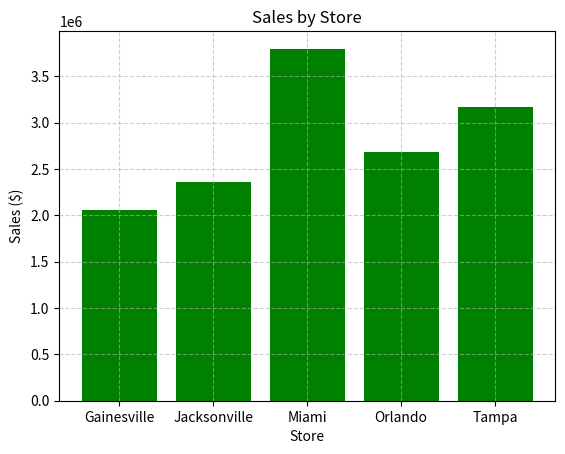
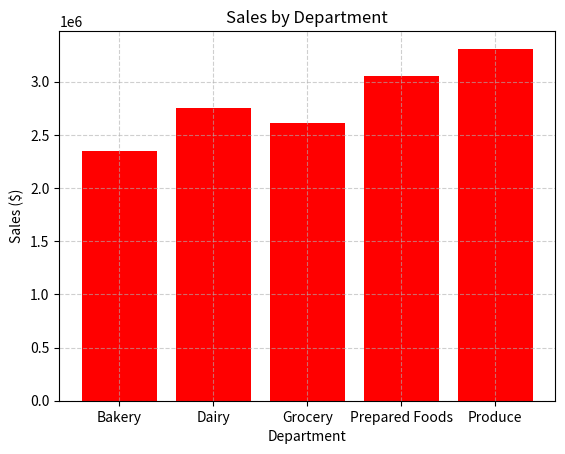
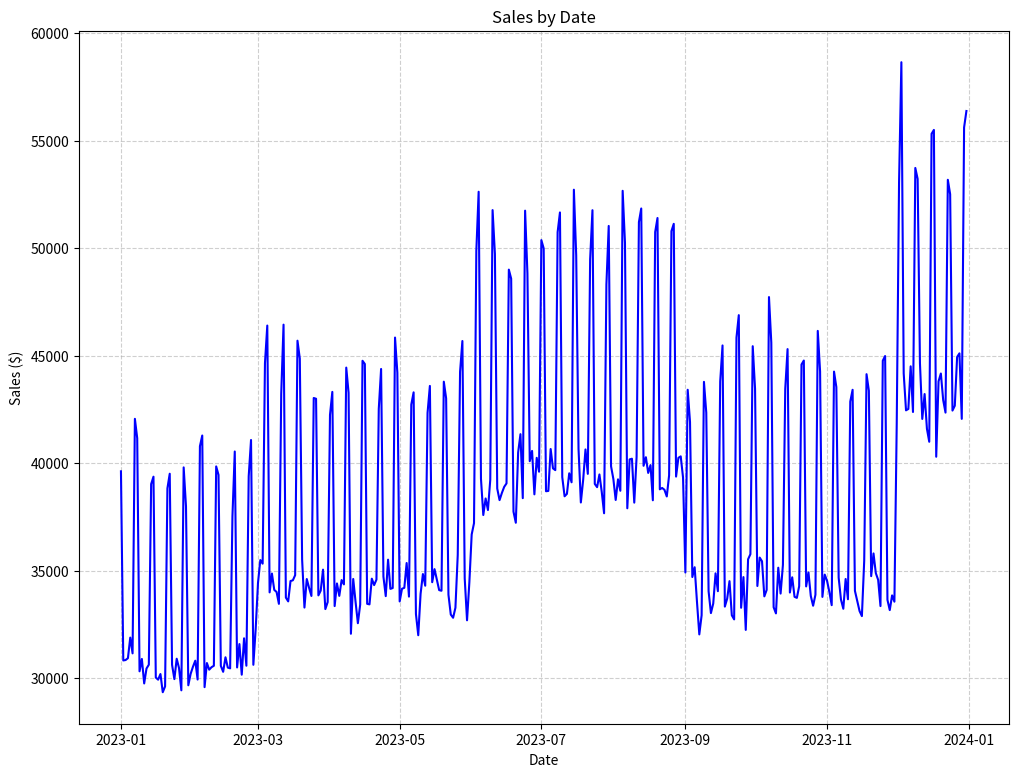
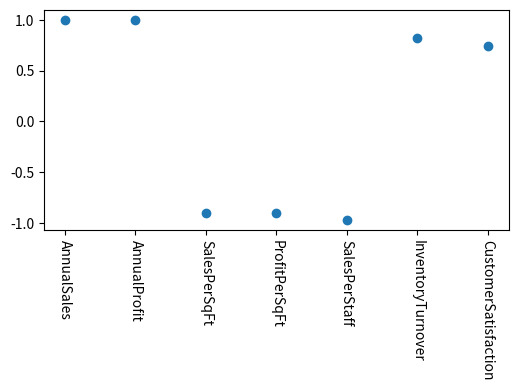
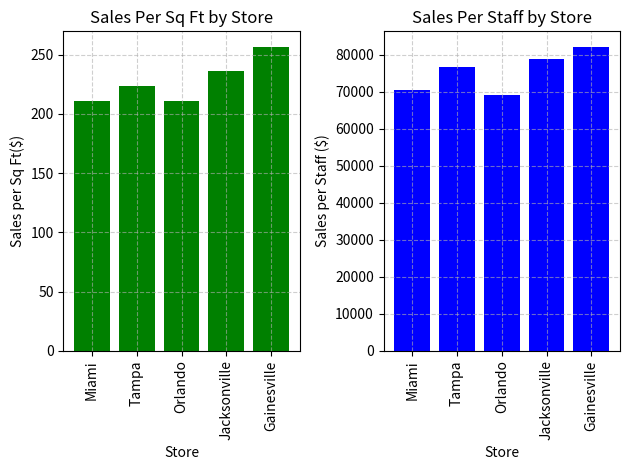
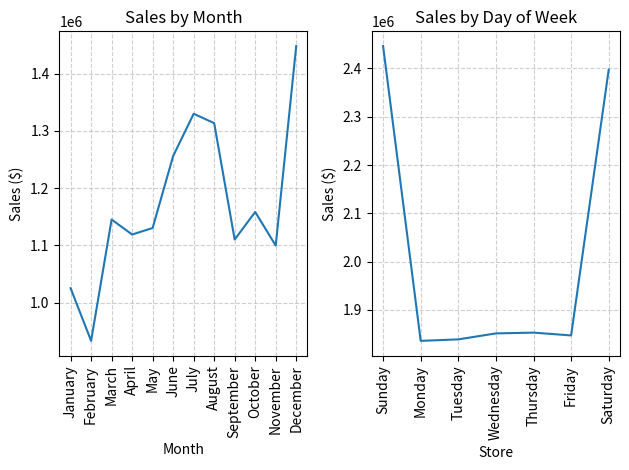
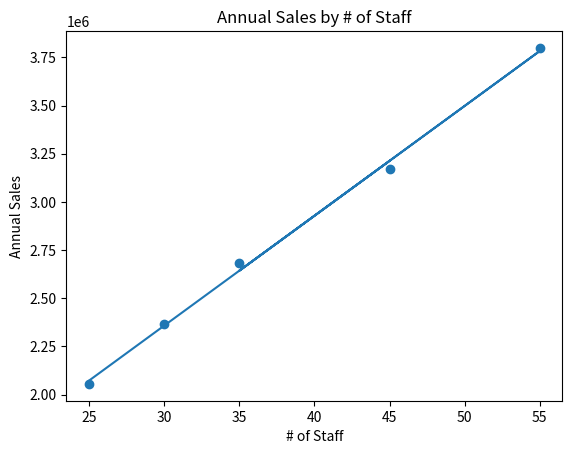
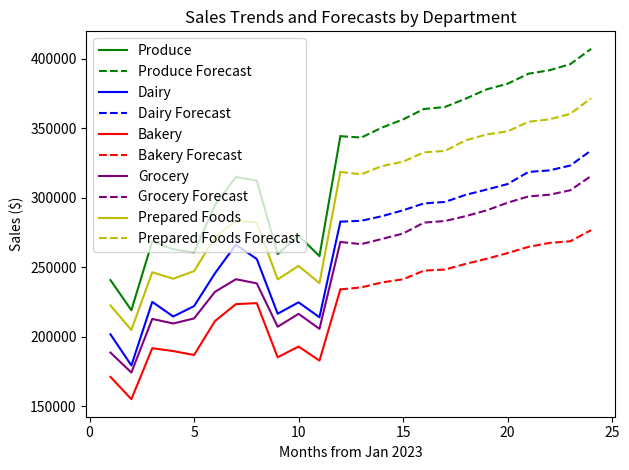

Reproduce these figures in Python, in order.
# Module 12 Assignment: Business Analytics Fundamentals and Applications
# GreenGrocer Data Analysis

# Import required libraries
import pandas as pd
import numpy as np
import matplotlib.pyplot as plt
from scipy import stats

# Welcome message
print("=" * 60)
print("GREENGROCER BUSINESS ANALYTICS")
print("=" * 60)

# ----- USE THE FOLLOWING CODE TO CREATE SAMPLE DATA (DO NOT MODIFY) -----
# Set seed for reproducibility
np.random.seed(42)

# Store information
stores = ["Tampa", "Orlando", "Miami", "Jacksonville", "Gainesville"]
store_data = {
    "Store": stores,
    "SquareFootage": [15000, 12000, 18000, 10000, 8000],
    "StaffCount": [45, 35, 55, 30, 25],
    "YearsOpen": [5, 3, 7, 2, 1],
    "WeeklyMarketingSpend": [2500, 2000, 3000, 1800, 1500]
}

# Create store dataframe
store_df = pd.DataFrame(store_data)

# Product categories and departments
departments = ["Produce", "Dairy", "Bakery", "Grocery", "Prepared Foods"]
categories = {
    "Produce": ["Organic Vegetables", "Organic Fruits", "Fresh Herbs"],
    "Dairy": ["Milk & Cream", "Cheese", "Yogurt"],
    "Bakery": ["Bread", "Pastries", "Cakes"],
    "Grocery": ["Grains", "Canned Goods", "Snacks"],
    "Prepared Foods": ["Hot Bar", "Salad Bar", "Sandwiches"]
}

# Generate sales data for each store
sales_data = []
dates = pd.date_range(start="2023-01-01", end="2023-12-31", freq="D")

# Base performance factors for each store (relative scale)
store_performance = {
    "Tampa": 1.0, 
    "Orlando": 0.85, 
    "Miami": 1.2, 
    "Jacksonville": 0.75, 
    "Gainesville": 0.65
}

# Base performance factors for each department (relative scale)
dept_performance = {
    "Produce": 1.2,
    "Dairy": 1.0,
    "Bakery": 0.85,
    "Grocery": 0.95,
    "Prepared Foods": 1.1
}

# Generate daily sales data for each store, department, and category
for date in dates:
    # Seasonal factor (higher in summer and December)
    month = date.month
    seasonal_factor = 1.0
    if month in [6, 7, 8]:  # Summer
        seasonal_factor = 1.15
    elif month == 12:  # December
        seasonal_factor = 1.25
    elif month in [1, 2]:  # Winter
        seasonal_factor = 0.9
    
    # Day of week factor (weekends are busier)
    dow_factor = 1.3 if date.dayofweek >= 5 else 1.0  # Weekend vs weekday
    
    for store in stores:
        store_factor = store_performance[store]
        
        for dept in departments:
            dept_factor = dept_performance[dept]
            
            for category in categories[dept]:
                # Base sales amount
                base_sales = np.random.normal(loc=500, scale=100)
                
                # Calculate final sales with all factors and some randomness
                sales_amount = base_sales * store_factor * dept_factor * seasonal_factor * dow_factor
                sales_amount = sales_amount * np.random.normal(loc=1.0, scale=0.1)  # Add noise
                
                # Calculate profit margin (different base margins for departments)
                base_margin = {
                    "Produce": 0.25,
                    "Dairy": 0.22,
                    "Bakery": 0.35,
                    "Grocery": 0.20,
                    "Prepared Foods": 0.40
                }[dept]
                profit_margin = base_margin * np.random.normal(loc=1.0, scale=0.05)
                profit_margin = max(min(profit_margin, 0.5), 0.15)  # Keep within reasonable range
                
                # Calculate profit
                profit = sales_amount * profit_margin
                
                # Add record
                sales_data.append({
                    "Date": date,
                    "Store": store,
                    "Department": dept,
                    "Category": category,
                    "Sales": round(sales_amount, 2),
                    "ProfitMargin": round(profit_margin, 4),
                    "Profit": round(profit, 2)
                })

# Create sales dataframe
sales_df = pd.DataFrame(sales_data)

# Generate customer data
customer_data = []
total_customers = 5000

# Age distribution parameters
age_mean, age_std = 42, 15

# Income distribution parameters (in $1000s)
income_mean, income_std = 85, 30

# Create customer segments (will indirectly influence spending)
segments = ["Health Enthusiast", "Gourmet Cook", "Family Shopper", "Budget Organic", "Occasional Visitor"]
segment_probabilities = [0.25, 0.20, 0.30, 0.15, 0.10]

# Store preference probabilities (matches store performance somewhat)
store_probs = {
    "Tampa": 0.25,
    "Orlando": 0.20,
    "Miami": 0.30,
    "Jacksonville": 0.15,
    "Gainesville": 0.10
}

for i in range(total_customers):
    # Basic demographics
    age = int(np.random.normal(loc=age_mean, scale=age_std))
    age = max(min(age, 85), 18)  # Keep age in reasonable range
    
    gender = np.random.choice(["M", "F"], p=[0.48, 0.52])
    
    income = int(np.random.normal(loc=income_mean, scale=income_std))
    income = max(income, 20)  # Minimum income
    
    # Customer segment
    segment = np.random.choice(segments, p=segment_probabilities)
    
    # Preferred store
    preferred_store = np.random.choice(stores, p=list(store_probs.values()))
    
    # Shopping behavior - influenced by segment
    if segment == "Health Enthusiast":
        visit_frequency = np.random.randint(8, 15)  # Visits per month
        avg_basket = np.random.normal(loc=75, scale=15)
    elif segment == "Gourmet Cook":
        visit_frequency = np.random.randint(4, 10)
        avg_basket = np.random.normal(loc=120, scale=25)
    elif segment == "Family Shopper":
        visit_frequency = np.random.randint(5, 12)
        avg_basket = np.random.normal(loc=150, scale=30)
    elif segment == "Budget Organic":
        visit_frequency = np.random.randint(6, 10)
        avg_basket = np.random.normal(loc=60, scale=10)
    else:  # Occasional Visitor
        visit_frequency = np.random.randint(1, 5)
        avg_basket = np.random.normal(loc=45, scale=15)
    
    # Ensure values are reasonable
    visit_frequency = max(min(visit_frequency, 30), 1)
    avg_basket = max(avg_basket, 15)
    
    # Loyalty tier based on combination of frequency and spending
    monthly_spend = visit_frequency * avg_basket
    if monthly_spend > 1000:
        loyalty_tier = "Platinum"
    elif monthly_spend > 500:
        loyalty_tier = "Gold"
    elif monthly_spend > 200:
        loyalty_tier = "Silver"
    else:
        loyalty_tier = "Bronze"
    
    # Add to customer data
    customer_data.append({
        "CustomerID": f"C{i+1:04d}",
        "Age": age,
        "Gender": gender,
        "Income": income * 1000,  # Convert to actual income
        "Segment": segment,
        "PreferredStore": preferred_store,
        "VisitsPerMonth": visit_frequency,
        "AvgBasketSize": round(avg_basket, 2),
        "MonthlySpend": round(visit_frequency * avg_basket, 2),
        "LoyaltyTier": loyalty_tier
    })

# Create customer dataframe
customer_df = pd.DataFrame(customer_data)

# Create some calculated operational metrics for stores
operational_data = []

for store in stores:
    # Get store details
    store_row = store_df[store_df["Store"] == store].iloc[0]
    square_footage = store_row["SquareFootage"]
    staff_count = store_row["StaffCount"]
    
    # Calculate store metrics
    store_sales = sales_df[sales_df["Store"] == store]["Sales"].sum()
    store_profit = sales_df[sales_df["Store"] == store]["Profit"].sum()
    
    # Calculate derived metrics
    sales_per_sqft = store_sales / square_footage
    profit_per_sqft = store_profit / square_footage
    sales_per_staff = store_sales / staff_count
    inventory_turnover = np.random.uniform(12, 18) * store_performance[store]
    customer_satisfaction = min(5, np.random.normal(loc=4.0, scale=0.3) * 
                                (store_performance[store] ** 0.5))
    
    # Add to operational data
    operational_data.append({
        "Store": store,
        "AnnualSales": round(store_sales, 2),
        "AnnualProfit": round(store_profit, 2),
        "SalesPerSqFt": round(sales_per_sqft, 2),
        "ProfitPerSqFt": round(profit_per_sqft, 2),
        "SalesPerStaff": round(sales_per_staff, 2),
        "InventoryTurnover": round(inventory_turnover, 2),
        "CustomerSatisfaction": round(customer_satisfaction, 2)
    })

# Create operational dataframe
operational_df = pd.DataFrame(operational_data)

# Print data info
print("\nDataframes created successfully. Ready for analysis!")
print(f"Sales data shape: {sales_df.shape}")
print(f"Customer data shape: {customer_df.shape}")
print(f"Store data shape: {store_df.shape}")
print(f"Operational data shape: {operational_df.shape}")

# Print sample of each dataframe
print("\nSales Data Sample:")
print(sales_df.head(3))
print("\nCustomer Data Sample:")
print(customer_df.head(3))
print("\nStore Data Sample:")
print(store_df)
print("\nOperational Data Sample:")
print(operational_df)
# ----- END OF DATA CREATION -----


# TODO 1: Descriptive Analytics - Overview of Current Performance
# 1.1 Calculate and display basic descriptive statistics for sales and profit
# REQUIRED: Store results in variables for testing
def analyze_sales_performance():
    """
    Analyze overall sales performance with descriptive statistics
    REQUIRED: Create and return dictionary with keys:
    - 'total_sales': float
    - 'total_profit': float
    - 'avg_profit_margin': float
    - 'sales_by_store': pandas Series
    - 'sales_by_dept': pandas Series
    """
    # Your code here
    total_sales = sales_df['Sales'].sum()
    total_profit = sales_df['Profit'].sum()
    avg_profit_margin = sales_df['ProfitMargin'].mean()
    sales_by_store = sales_df.groupby(sales_df['Store'])['Sales'].sum()
    sales_by_dept = sales_df.groupby(sales_df['Department'])['Sales'].sum()
    return {'total_sales':total_sales,'total_profit':total_profit,'avg_profit_margin':avg_profit_margin,'sales_by_store':sales_by_store,'sales_by_dept':sales_by_dept}


# 1.2 Create visualizations showing sales distribution by store, department, and time
# REQUIRED: Return matplotlib figures
def visualize_sales_distribution():
    """
    Create visualizations showing how sales are distributed
    REQUIRED: Return tuple of three figures (store_fig, dept_fig, time_fig)
    """
    # Your code here
    store_sales = analyze_sales_performance()['sales_by_store']
    dept_sales = analyze_sales_performance()['sales_by_dept']
    
    store_fig,ax1 = plt.subplots()
    ax1.bar(store_sales.index,store_sales.values,color='green')
    ax1.set_title("Sales by Store")
    ax1.set_ylabel("Sales ($)")
    ax1.set_xlabel('Store')
    ax1.grid(True,alpha=0.6,linestyle='--')
    
    dept_fig,ax2 = plt.subplots()
    ax2.bar(dept_sales.index,dept_sales.values,color='red')
    ax2.set_title("Sales by Department")
    ax2.set_ylabel("Sales ($)")
    ax2.set_xlabel('Department')
    ax2.grid(True,alpha=0.6,linestyle='--')
    
    time_fig,ax3 = plt.subplots(figsize=(12,9))
    date_sales = sales_df.groupby(sales_df['Date'])['Sales'].sum()
    ax3.plot(date_sales.index, date_sales.values ,color='blue')
    ax3.set_title("Sales by Date")
    ax3.set_ylabel("Sales ($)")
    ax3.set_xlabel('Date')
    ax3.grid(True,alpha=0.6,linestyle='--')
    
    return (store_fig,dept_fig,time_fig)
    

# 1.3 Analyze customer segments and their spending patterns
# REQUIRED: Return analysis results
def analyze_customer_segments():
    """
    Analyze customer segments and their relationship to spending
    REQUIRED: Return dictionary with keys:
    - 'segment_counts': pandas Series
    - 'segment_avg_spend': pandas Series
    - 'segment_loyalty': pandas DataFrame
    """
    # Your code here
    segment_counts = customer_df['Segment'].value_counts()
    segment_avg_spend = customer_df.groupby('Segment')['MonthlySpend'].mean()
    segment_loyalty = customer_df.groupby(['Segment','LoyaltyTier'])['CustomerID'].count()
    return {'segment_counts':segment_counts, 'segment_avg_spend':segment_avg_spend, 'segment_loyalty':segment_loyalty}


# TODO 2: Diagnostic Analytics - Understanding Relationships
# 2.1 Identify factors correlated with sales performance
# REQUIRED: Return correlation results
def analyze_sales_correlations():
    """
    Analyze correlations between various factors and sales performance
    REQUIRED: Return dictionary with keys:
    - 'store_correlations': pandas DataFrame
    - 'top_correlations': list of tuples (factor, correlation)
    - 'correlation_fig': matplotlib figure
    """
    # Your code here
    store_correlations = operational_df.drop(columns=['Store']).corr()
    
    sales_corr = store_correlations['AnnualSales'].drop('AnnualSales')
    
    top_corrs = sales_corr.abs().sort_values(ascending=False).head(5)
    top_corrs = list(top_corrs.items())

    correlation_fig,ax = plt.subplots(figsize=(6,4))
    ax.scatter(store_correlations.index,store_correlations['AnnualSales'])
    ax.tick_params(axis='x',labelrotation=270)
    correlation_fig.subplots_adjust(top=.9,bottom=.35)
    return {'store_correlations':store_correlations,'top_correlations':top_corrs,'correlation_fig':correlation_fig}
# 2.2 Compare stores based on operational metrics
# REQUIRED: Return comparison results
def compare_store_performance():
    """
    Compare stores across different operational metrics
    REQUIRED: Return dictionary with keys:
    - 'efficiency_metrics': pandas DataFrame (with SalesPerSqFt, SalesPerStaff)
    - 'performance_ranking': pandas Series (ranked by profit)
    - 'comparison_fig': matplotlib figure
    """
    # Your code here
    efficiency_metrics = operational_df[['SalesPerSqFt','SalesPerStaff']]
    performance_ranking = operational_df.sort_values('AnnualProfit',ascending=False)['Store']
    
    comparison_fig, ax = plt.subplots(1,2)
    ax[0].bar(performance_ranking.values,efficiency_metrics['SalesPerSqFt'],color='green',label='Sales Per Sq Ft')
    ax[1].bar(performance_ranking.values,efficiency_metrics['SalesPerStaff'],color='blue',label='Sales Per Staff')
    
    ax[0].set_title("Sales Per Sq Ft by Store")
    ax[0].set_xlabel("Store")
    ax[0].tick_params('x',rotation=90)
    ax[0].set_ylabel("Sales per Sq Ft($)")
    ax[0].grid(True,alpha=0.6,linestyle='--')
    
    ax[1].set_title("Sales Per Staff by Store")
    ax[1].set_xlabel("Store")
    ax[1].tick_params('x',rotation=90)
    ax[1].set_ylabel("Sales per Staff ($)")
    ax[1].grid(True,alpha=0.6,linestyle='--')
    comparison_fig.tight_layout()
# 2.3 Analyze seasonal patterns and their impact
# REQUIRED: Return seasonal analysis
def analyze_seasonal_patterns():
    """
    Identify and visualize seasonal patterns in sales data
    REQUIRED: Return dictionary with keys:
    - 'monthly_sales': pandas Series
    - 'dow_sales': pandas Series (day of week)
    - 'seasonal_fig': matplotlib figure
    """
    # Your code here
    monthly_sales = sales_df.groupby(sales_df['Date'].dt.month_name(),sort=False)['Sales'].sum()
    dow_sales = sales_df.groupby(sales_df['Date'].dt.day_name(),sort=False)['Sales'].sum()
    
    seasonal_fig, ax = plt.subplots(1,2)
    ax[0].plot(monthly_sales, linestyle='-')
    ax[0].set_title("Sales by Month")
    ax[0].set_xlabel("Month")
    ax[0].tick_params('x',rotation=90)
    ax[0].set_ylabel("Sales ($)")
    ax[0].grid(True,alpha=0.6,linestyle='--')
    
    ax[1].plot(dow_sales, linestyle='-')
    ax[1].set_title("Sales by Day of Week")
    ax[1].set_xlabel("Store")
    ax[1].tick_params('x',rotation=90)
    ax[1].set_ylabel("Sales ($)")
    ax[1].grid(True,alpha=0.6,linestyle='--')
    seasonal_fig.tight_layout()
    
    return {'monthly_sales':monthly_sales,'dow_sales':dow_sales,'seasonal_fig':seasonal_fig}
# TODO 3: Predictive Analytics - Basic Forecasting
# 3.1 Create a simple linear regression model to predict store sales
# REQUIRED: Return model results
def predict_store_sales():
    """
    Use linear regression to predict store sales based on store characteristics
    REQUIRED: Return dictionary with keys:
    - 'coefficients': dict (feature: coefficient)
    - 'r_squared': float
    - 'predictions': pandas Series
    - 'model_fig': matplotlib figure
    """
    # Your code here
    slope_sf, intercept_sf = np.polyfit(store_df['SquareFootage'], operational_df['AnnualSales'], 1)
    slope_sc, intercept_sc = np.polyfit(store_df['StaffCount'], operational_df['AnnualSales'], 1)
    slope_yo, intercept_yo = np.polyfit(store_df['YearsOpen'], operational_df['AnnualSales'], 1)
    slope_wms, intercept_wms = np.polyfit(store_df['WeeklyMarketingSpend'], operational_df['AnnualSales'], 1)
    coefficients = {'SquareFootage':slope_sf, 'StaffCount':slope_sc, 'YearsOpen':slope_yo, 'WeeklyMarketingSpend':slope_wms,}
    
    coeffs, residuals, rank, singular_values, rcond = np.polyfit(store_df['StaffCount'], operational_df['AnnualSales'], 1, full=True)
    
    # residuals is the SS_res
    ss_res = residuals[0]
    ss_tot = np.sum((operational_df['AnnualSales'] - np.mean(operational_df['AnnualSales']))**2)
    r_squared = 1 - (ss_res / ss_tot)
    
    pred_dict = {}
    predictions_list = [60,65,70,75,80]
    for i in predictions_list:
        pred_dict[i] = ((slope_sc*i)+intercept_sc)
    predictions = pd.Series(pred_dict)
    
    model_fig, ax = plt.subplots()
    ax.scatter(x=store_df['StaffCount'],y=operational_df['AnnualSales'])
    ax.plot(store_df['StaffCount'], intercept_sc + slope_sc*store_df['StaffCount'])
    ax.set_ylabel("Annual Sales")
    ax.set_xlabel("# of Staff")
    ax.set_title("Annual Sales by # of Staff")
    
    return coefficients, r_squared, predictions, model_fig

# 3.2 Forecast departmental sales trends
# REQUIRED: Return forecast results
def forecast_department_sales():
    """
    Analyze and forecast departmental sales trends
    REQUIRED: Return dictionary with keys:
    - 'dept_trends': pandas DataFrame
    - 'growth_rates': pandas Series
    - 'forecast_fig': matplotlib figure
    """
    # Your code here
    dept_list = sales_df['Department'].unique()
    
    dept_df = sales_df.copy()
    dept_df['Month'] = dept_df['Date'].dt.month
    dept_df['Day'] = dept_df['Date'].dt.day
    dept_trends = dept_df.groupby(['Department','Month','Day'])['Sales'].sum().reset_index()

    dept_trends['GrowthRate'] = dept_trends['Sales'].pct_change(periods=1)

    growth_rates = dept_trends.groupby(['Department','Month'])['GrowthRate'].mean()    
    
    forecast_fig, ax = plt.subplots()
    color_dict = {"Bakery":'r','Dairy':'b','Grocery':'purple','Prepared Foods':'y', 'Produce':'g'}
    for dept in dept_list:
        working_df = dept_trends[dept_trends['Department']==dept]
        sales_monthly = working_df.groupby('Month')['Sales'].sum()
        
        ax.plot(sales_monthly.index, sales_monthly.values, linestyle='-', color=color_dict[dept], label=dept)
        last_sales=sales_monthly[12]
        predictions = {12:last_sales}
        
        for i in range(1,13):
            new_sales = last_sales*(1 + growth_rates[dept][i])
            predictions[i+12] = new_sales
            last_sales = new_sales
        predictions_series = pd.Series(predictions)
        ax.plot(predictions_series.index, predictions_series.values, linestyle='--', color=color_dict[dept],label=(dept+' Forecast'))
    ax.set_xlabel("Months from Jan 2023")
    ax.set_ylabel('Sales ($)')
    ax.set_title("Sales Trends and Forecasts by Department")
    ax.legend()
    forecast_fig.tight_layout()
    
    return dept_trends, growth_rates, forecast_fig

# TODO 4: Integrated Analysis - Business Insights and Recommendations
# 4.1 Identify the most profitable combinations of store, department, and customer segments
# REQUIRED: Return opportunity analysis
def identify_profit_opportunities():
    """
    Identify the most profitable combinations and potential opportunities
    REQUIRED: Return dictionary with keys:
    - 'top_combinations': pandas DataFrame (top 10 store-dept combinations)
    - 'underperforming': pandas DataFrame (bottom 10)
    - 'opportunity_score': pandas Series (by store)
    """
    # Your code here
    grouped_frame = sales_df.groupby(['Store', 'Department'])['Profit'].sum().reset_index().sort_values(by='Profit',ascending=False)
    top_combinations = grouped_frame.head(10)
    underperforming = grouped_frame.tail(10)
    
    store_list = sales_df['Store'].unique()
    vals = [5,4,4,2,3]
    opportunity_score = pd.Series(vals,index=store_list)
    
    return top_combinations, underperforming, opportunity_score

# 4.2 Develop recommendations for improving performance
# REQUIRED: Return list of recommendations
def develop_recommendations():
    """
    Develop actionable recommendations based on the analysis
    REQUIRED: Return list of at least 5 recommendation strings
    """
    # Your code here
    return ['Investigate the lack of profitability of the Grocery and Dairy departments, as they are underperforming in most stores.',
            'Major sales drop in September, October, and November could be mitigated with more aggressive marketing and promotions.',
            "Weekday sales are significantly lower than weekend sales, add BOGO's and other deals to increase said sales.",
            "Increase the size of the Gainsville location, as it has some of the best sales ratios while being the smallest location.",
            "Maintain customer satisfaction, as it shows extremely high correlation with sales."]


# TODO 5: Summary Report
# REQUIRED: Generate comprehensive summary
def generate_executive_summary():
    """
    Generate an executive summary of key findings and recommendations
    REQUIRED: Print executive summary with sections:
    - Overview (1 paragraph)
    - Key Findings (3-5 bullet points)
    - Recommendations (3-5 bullet points)
    - Expected Impact (1 paragraph)
    """
    # Your code here
    print("""Overall, successful profitability has been maintained, and sales numbers continue to grow. We are, all in all, looking at a good year. Although we're perfoming well so far, we should still look to improve. The main findings to focus on will be our sales patterns, both weekly and yearly,as well as some areas of particular success we want to maintain.

Key Findings:
-Major sales drop in fall months
-Gainsville location showing strong efficiency
-Customer satisfaction showing major correlation with sales

Recommendations:
-Run more sales and promotions during fall months
-Study Gainesville management's tactics and look to incorporate in other locations
-Increase loyalty rewards to keep boosting customer satisfaction

We expect that these changes will further boost sales, and as a byproduct, profitability. Ideally, we could use the knowledge imparted by the Gainesville location to either further expand or reduce the amount of active staff, thus saving money on payroll. Furthermore, we hope to keep improving customer satisfaction and can expect to see further sales growth from that.""")

# Main function to execute all analyses
# REQUIRED: Do not modify function name
def main():
    print("\n" + "=" * 60)
    print("GREENGROCER BUSINESS ANALYTICS RESULTS")
    print("=" * 60)
    
    # Execute analyses in a logical order
    # REQUIRED: Store all results for potential testing
    
    print("\n--- DESCRIPTIVE ANALYTICS: CURRENT PERFORMANCE ---")
    sales_metrics = analyze_sales_performance()
    dist_figs = visualize_sales_distribution()
    customer_analysis = analyze_customer_segments()
    
    print("\n--- DIAGNOSTIC ANALYTICS: UNDERSTANDING RELATIONSHIPS ---")
    correlations = analyze_sales_correlations()
    store_comparison = compare_store_performance()
    seasonality = analyze_seasonal_patterns()
    
    print("\n--- PREDICTIVE ANALYTICS: FORECASTING ---")
    sales_model = predict_store_sales()
    dept_forecast = forecast_department_sales()
    
    print("\n--- BUSINESS INSIGHTS AND RECOMMENDATIONS ---")
    opportunities = identify_profit_opportunities()
    recommendations = develop_recommendations()
    
    print("\n--- EXECUTIVE SUMMARY ---")
    generate_executive_summary()
    
    # Show all figures
    plt.show()
    
    # Return results for testing purposes
    return {
        'sales_metrics': sales_metrics,
        'customer_analysis': customer_analysis,
        'correlations': correlations,
        'store_comparison': store_comparison,
        'seasonality': seasonality,
        'sales_model': sales_model,
        'dept_forecast': dept_forecast,
        'opportunities': opportunities,
        'recommendations': recommendations
    }

# Run the main function
if __name__ == "__main__":
    results = main()
